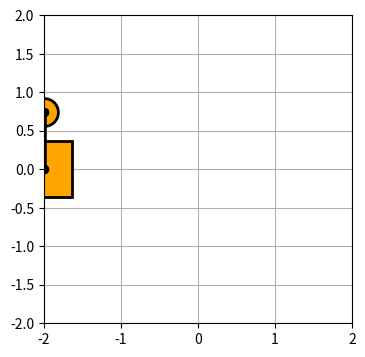

Write the Python code that produced this figure.
import sys
import numpy as np
import matplotlib.pyplot as plt
import matplotlib.animation as animation
import csv

def generate_data():
    # Create base coordinates
    step = 0.01
    base_x = np.arange(-2., 2., step)
    base_y = np.zeros_like(base_x)

    # Create pendulum's angle from the equilibrium position
    theta = np.arange(0., np.pi, np.pi / base_x.size)
    phi = np.pi / 2
    
    # Calculate pendulum coordinates
    rod_length = 0.75
    pendulum_x = base_x + rod_length * np.cos(theta + phi)
    pendulum_y = base_y + rod_length * np.sin(theta + phi)

    # Create an array with all the coordinates
    data = np.zeros((base_x.size, 4))
    data[:, 0] = base_x
    data[:, 1] = base_y
    data[:, 2] = pendulum_x
    data[:, 3] = pendulum_y

    return step, data

def load_samples(filename):
    samples = []
    with open(filename) as csvfile:
        reader = csv.reader(csvfile)
        next(reader)
        for line in reader:
            samples.append(line)
    
    m = len(samples)
    data = np.zeros((m, 4))
    for i, line in enumerate(samples):
        time = float(line[0])
        base_x = float(line[1])
        base_y = 0.0
        theta = float(line[2])
        phi = np.pi / 2
        rod_length = 1.0
        pendulum_x = base_x + rod_length * np.cos(theta + phi)
        pendulum_y = base_y + rod_length * np.sin(theta + phi)
        data[i, :] = np.array([base_x, base_y, pendulum_x, pendulum_y])
    step = float(samples[1][0])
    return step, data

if __name__ == "__main__":
    for i, arg in enumerate(sys.argv):
        print('argv[{}]: {}'.format(i, arg))
    
    argc = len(sys.argv)
    if argc < 2:
        step, sim = generate_data()
    else:
        filename = sys.argv[1]
        step, sim = load_samples(filename)
    
    delay = int(1000 * step)
    fig = plt.figure(figsize=(5, 4))
    ax = fig.add_subplot(111, autoscale_on=False, xlim=(-2, 2), ylim=(-2, 2))
    ax.set_aspect('equal')
    ax.grid()

    base, = ax.plot([],[],linestyle='None',marker='s',\
                 markersize=40,markeredgecolor='k',\
                 color='orange',markeredgewidth=2)
    pendulum, = ax.plot([],[],linestyle='None',marker='o',\
                 markersize=20,markeredgecolor='k',\
                 color='orange',markeredgewidth=2)
    rod, = ax.plot([],[],'o-',color='black',lw=4,\
                markersize=6,markeredgecolor='k',\
                markerfacecolor='k')
    
    def init():
        base.set_data([], [])
        pendulum.set_data([], [])
        rod.set_data([], [])
        return base, pendulum, rod
    
    def animate(i):
        # Unpack coordinates
        base_x = sim[i, 0]
        base_y = sim[i, 1]
        pendulum_x = sim[i, 2]
        pendulum_y = sim[i, 3]
        
        # Update visualization data
        base.set_data([base_x], [base_y])
        pendulum.set_data([pendulum_x], [pendulum_y])
        rod.set_data([base_x, pendulum_x], [base_y, pendulum_y])
        
        return base, pendulum, rod
    
    ani = animation.FuncAnimation(fig, animate, sim.shape[0], interval=delay, repeat=True, blit=True)
    
    plt.show()
